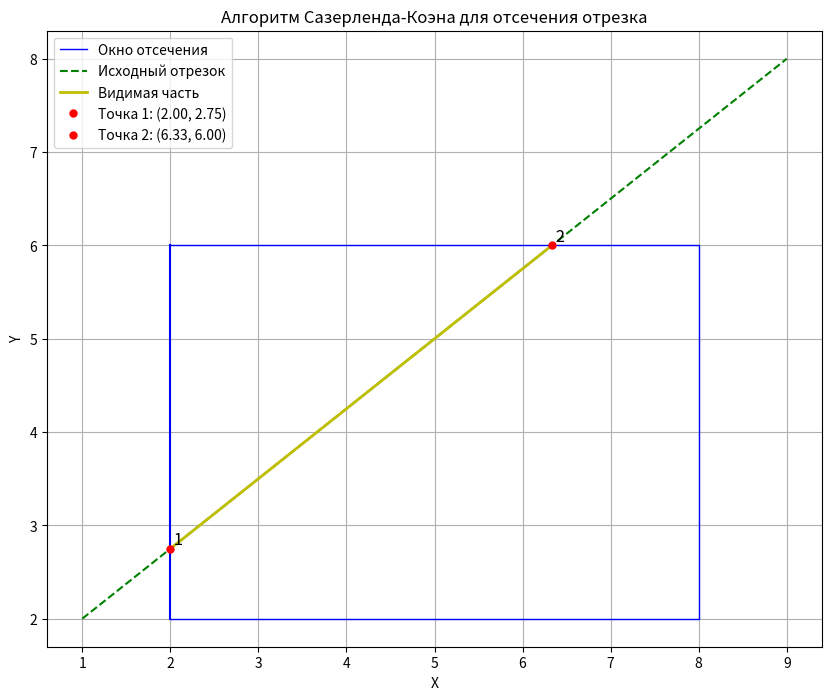

The matplotlib source for this figure:
import numpy as np
import matplotlib.pyplot as plt


def on_scroll(event):
    ax = plt.gca()
    current_xlim = ax.get_xlim()
    current_ylim = ax.get_ylim()

    zoom_factor = 1.1  # Множитель зума
    if event.button == 'up':  # Колесо мыши вверх
        ax.set_xlim([x / zoom_factor for x in current_xlim])
        ax.set_ylim([y / zoom_factor for y in current_ylim])
    elif event.button == 'down':  # Колесо мыши вниз
        ax.set_xlim([x * zoom_factor for x in current_xlim])
        ax.set_ylim([y * zoom_factor for y in current_ylim])

    plt.draw()


def compute_code(x, y, x_min, y_min, x_max, y_max):
    """Вычисление регионного кода для точки (x, y)"""
    # Каждый бит кода указывает положение точки относительно одной из границ
    code = 0b0000
    if x < x_min:
        code |= 0b0001  # Лево
    elif x > x_max:
        code |= 0b0010  # Право
    if y < y_min:
        code |= 0b0100  # Низ
    elif y > y_max:
        code |= 0b1000  # Верх
    # Если точка внутри прямоугольника, код будет 0000
    return code


def sutherland_cohen_clip(rect, p1, p2):
    """Алгоритм отсечения Сазерленда-Коэна"""
    x_min, y_min, x_max, y_max = rect
    x1, y1 = p1
    x2, y2 = p2

    code1 = compute_code(x1, y1, x_min, y_min, x_max, y_max)
    code2 = compute_code(x2, y2, x_min, y_min, x_max, y_max)
    accept = False
    intersection_points = []  # Все точки пересечения

    while True:
        # Если оба кода 0000 - отрезок полностью видимый
        if code1 == 0 and code2 == 0:
            accept = True
            break
        # Если побитовое И кодов не равно 0 - отрезок полностью невидимый
        elif code1 & code2 != 0:
            break
        else:
            # Выбираем точку вне прямоугольника
            code_out = code1 if code1 != 0 else code2
            x, y = 0, 0

            # Находим точку пересечения
            if code_out & 0b1000:  # Верх
                x = x1 + (x2 - x1) * (y_max - y1) / (y2 - y1)
                y = y_max
            elif code_out & 0b0100:  # Низ
                x = x1 + (x2 - x1) * (y_min - y1) / (y2 - y1)
                y = y_min
            elif code_out & 0b0010:  # Право
                y = y1 + (y2 - y1) * (x_max - x1) / (x2 - x1)
                x = x_max
            elif code_out & 0b0001:  # Лево
                y = y1 + (y2 - y1) * (x_min - x1) / (x2 - x1)
                x = x_min

            # Сохраняем точку пересечения
            intersection_points.append((x, y))

            # Заменяем точку вне прямоугольника на точку пересечения
            if code_out == code1:
                x1, y1 = x, y
                code1 = compute_code(x1, y1, x_min, y_min, x_max, y_max)
            else:
                x2, y2 = x, y
                code2 = compute_code(x2, y2, x_min, y_min, x_max, y_max)

    if accept:
        return ((x1, y1), (x2, y2)), intersection_points
    else:
        return None, intersection_points


def plot_clipping(rect, original_segment, clipped_segment, intersection_points):
    """Визуализация отсечения"""
    x_min, y_min, x_max, y_max = rect
    fig, ax = plt.subplots(figsize=(10, 8))

    # Рисуем прямоугольник (окно отсечения)
    rect_poly = [(x_min, y_min), (x_max, y_min), (x_max, y_max), (x_min, y_max)]
    rect_poly = np.array(rect_poly)
    ax.plot(*rect_poly.T, 'b-', linewidth=1, label='Окно отсечения')
    ax.plot([rect_poly[-1][0], rect_poly[0][0]], [rect_poly[-1][1], rect_poly[0][1]], 'b-')

    # Рисуем исходный отрезок
    if original_segment:
        p1, p2 = original_segment
        ax.plot([p1[0], p2[0]], [p1[1], p2[1]], 'g--', label='Исходный отрезок')

    # Рисуем отсеченный отрезок
    if clipped_segment:
        p1, p2 = clipped_segment
        ax.plot([p1[0], p2[0]], [p1[1], p2[1]], 'y-', linewidth=2, label='Видимая часть')

    # Рисуем точки пересечения
    if intersection_points:
        for i, (x, y) in enumerate(intersection_points):
            point_label = f'Точка {i + 1}: ({x:.2f}, {y:.2f})'
            ax.plot(x, y, 'ro', markersize=5, label=point_label)
            ax.text(x, y, f' {i + 1}', fontsize=12, va='bottom', ha='left')

    # Настройки графика
    ax.legend()
    ax.grid(True)
    ax.set_xlabel('X')
    ax.set_ylabel('Y')
    ax.set_title('Алгоритм Сазерленда-Коэна для отсечения отрезка')

    # Подключаем обработчик скролла
    fig.canvas.mpl_connect('scroll_event', on_scroll)

    plt.show()


# Пример использования
if __name__ == "__main__":
    # Прямоугольник отсечения (x_min, y_min, x_max, y_max)
    rectangle = (2, 2, 8, 6)

    # Отрезок для отсечения (p1, p2)
    segment = ((1, 2), (9, 8))

    # Выполняем отсечение
    clipped_segment, intersections = sutherland_cohen_clip(rectangle, *segment)

    # Визуализируем результат
    plot_clipping(rectangle, segment, clipped_segment, intersections)